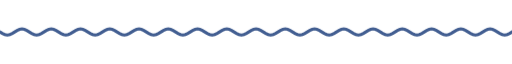
t = 0.00 s
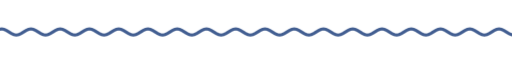
t = 1.67 s
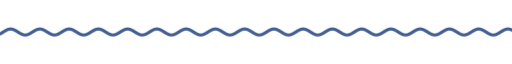
t = 3.33 s
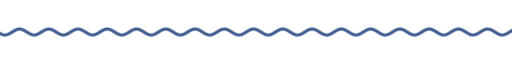
t = 5.00 s
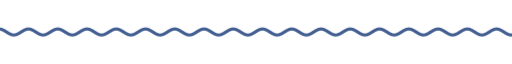
t = 6.67 s
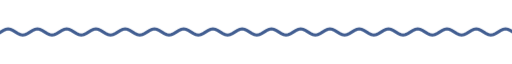
t = 8.33 s

The animated SVG that drew these frames (rendered in a browser with its animation timeline set to each time). Animation: 9 CSS @keyframes rules; frames cover the first 8.33 s, repeats indefinitely.

<svg xmlns="http://www.w3.org/2000/svg" xmlns:xlink="http://www.w3.org/1999/xlink" width="840" height="28" viewBox="0 0 840 28" role="img" aria-label="divider"><title>divider</title><style>text{font-family:G,R,'Google Sans','Segoe UI',Roboto,sans-serif;font-variation-settings:'ROND' 100}
.up{animation:up .8s cubic-bezier(.05,.7,.1,1) both}
.pop{transform-box:fill-box;transform-origin:center;animation:pop .6s cubic-bezier(.34,1.56,.64,1) both}
.fade{animation:fade .9s ease both}
.spin{transform-box:fill-box;transform-origin:center;animation:spin 40s linear infinite}
.spin-r{transform-box:fill-box;transform-origin:center;animation:spin 28s linear infinite reverse}
.bob{transform-box:fill-box;transform-origin:center;animation:bob 7s ease-in-out infinite}
.grow{transform-box:fill-box;transform-origin:left center;animation:grow 1.1s cubic-bezier(.2,0,0,1) both}
.wght{animation:wght 1.6s cubic-bezier(.2,0,0,1) .2s both}
.wave{animation:wave 2.4s linear infinite}
.blink{animation:blink 1s step-end infinite}
@keyframes blink{50%{opacity:0}}
@keyframes up{from{opacity:0;transform:translateY(14px)}to{opacity:1;transform:none}}
@keyframes pop{from{opacity:0;transform:scale(.6)}to{opacity:1;transform:scale(1)}}
@keyframes fade{from{opacity:0}to{opacity:1}}
@keyframes spin{to{transform:rotate(360deg)}}
@keyframes bob{0%,100%{transform:translateY(0) rotate(0)}50%{transform:translateY(-10px) rotate(12deg)}}
@keyframes grow{from{transform:scaleX(0)}to{transform:scaleX(1)}}
@keyframes wght{from{font-variation-settings:'ROND' 100,'wght' 400}to{font-variation-settings:'ROND' 100,'wght' 760}}
@keyframes wave{from{transform:translateX(0)}to{transform:translateX(-48px)}}
@media (prefers-reduced-motion:reduce){*{animation:none!important}}</style><clipPath id="w"><rect x="0" y="0" width="840" height="28"/></clipPath><g clip-path="url(#w)"><path class="wave" d="M0 14.0 L4 16.5 L8 18.3 L12 19.0 L16 18.3 L20 16.5 L24 14.0 L28 11.5 L32 9.7 L36 9.0 L40 9.7 L44 11.5 L48 14.0 L52 16.5 L56 18.3 L60 19.0 L64 18.3 L68 16.5 L72 14.0 L76 11.5 L80 9.7 L84 9.0 L88 9.7 L92 11.5 L96 14.0 L100 16.5 L104 18.3 L108 19.0 L112 18.3 L116 16.5 L120 14.0 L124 11.5 L128 9.7 L132 9.0 L136 9.7 L140 11.5 L144 14.0 L148 16.5 L152 18.3 L156 19.0 L160 18.3 L164 16.5 L168 14.0 L172 11.5 L176 9.7 L180 9.0 L184 9.7 L188 11.5 L192 14.0 L196 16.5 L200 18.3 L204 19.0 L208 18.3 L212 16.5 L216 14.0 L220 11.5 L224 9.7 L228 9.0 L232 9.7 L236 11.5 L240 14.0 L244 16.5 L248 18.3 L252 19.0 L256 18.3 L260 16.5 L264 14.0 L268 11.5 L272 9.7 L276 9.0 L280 9.7 L284 11.5 L288 14.0 L292 16.5 L296 18.3 L300 19.0 L304 18.3 L308 16.5 L312 14.0 L316 11.5 L320 9.7 L324 9.0 L328 9.7 L332 11.5 L336 14.0 L340 16.5 L344 18.3 L348 19.0 L352 18.3 L356 16.5 L360 14.0 L364 11.5 L368 9.7 L372 9.0 L376 9.7 L380 11.5 L384 14.0 L388 16.5 L392 18.3 L396 19.0 L400 18.3 L404 16.5 L408 14.0 L412 11.5 L416 9.7 L420 9.0 L424 9.7 L428 11.5 L432 14.0 L436 16.5 L440 18.3 L444 19.0 L448 18.3 L452 16.5 L456 14.0 L460 11.5 L464 9.7 L468 9.0 L472 9.7 L476 11.5 L480 14.0 L484 16.5 L488 18.3 L492 19.0 L496 18.3 L500 16.5 L504 14.0 L508 11.5 L512 9.7 L516 9.0 L520 9.7 L524 11.5 L528 14.0 L532 16.5 L536 18.3 L540 19.0 L544 18.3 L548 16.5 L552 14.0 L556 11.5 L560 9.7 L564 9.0 L568 9.7 L572 11.5 L576 14.0 L580 16.5 L584 18.3 L588 19.0 L592 18.3 L596 16.5 L600 14.0 L604 11.5 L608 9.7 L612 9.0 L616 9.7 L620 11.5 L624 14.0 L628 16.5 L632 18.3 L636 19.0 L640 18.3 L644 16.5 L648 14.0 L652 11.5 L656 9.7 L660 9.0 L664 9.7 L668 11.5 L672 14.0 L676 16.5 L680 18.3 L684 19.0 L688 18.3 L692 16.5 L696 14.0 L700 11.5 L704 9.7 L708 9.0 L712 9.7 L716 11.5 L720 14.0 L724 16.5 L728 18.3 L732 19.0 L736 18.3 L740 16.5 L744 14.0 L748 11.5 L752 9.7 L756 9.0 L760 9.7 L764 11.5 L768 14.0 L772 16.5 L776 18.3 L780 19.0 L784 18.3 L788 16.5 L792 14.0 L796 11.5 L800 9.7 L804 9.0 L808 9.7 L812 11.5 L816 14.0 L820 16.5 L824 18.3 L828 19.0 L832 18.3 L836 16.5 L840 14.0 L844 11.5 L848 9.7 L852 9.0 L856 9.7 L860 11.5 L864 14.0 L868 16.5 L872 18.3 L876 19.0 L880 18.3 L884 16.5 L888 14.0 L892 11.5 L896 9.7 L900 9.0 L904 9.7 L908 11.5 L912 14.0 L916 16.5 L920 18.3 L924 19.0 L928 18.3 L932 16.5 L936 14.0" fill="none" stroke="#425e91" stroke-width="5" stroke-linecap="round"/></g></svg>
